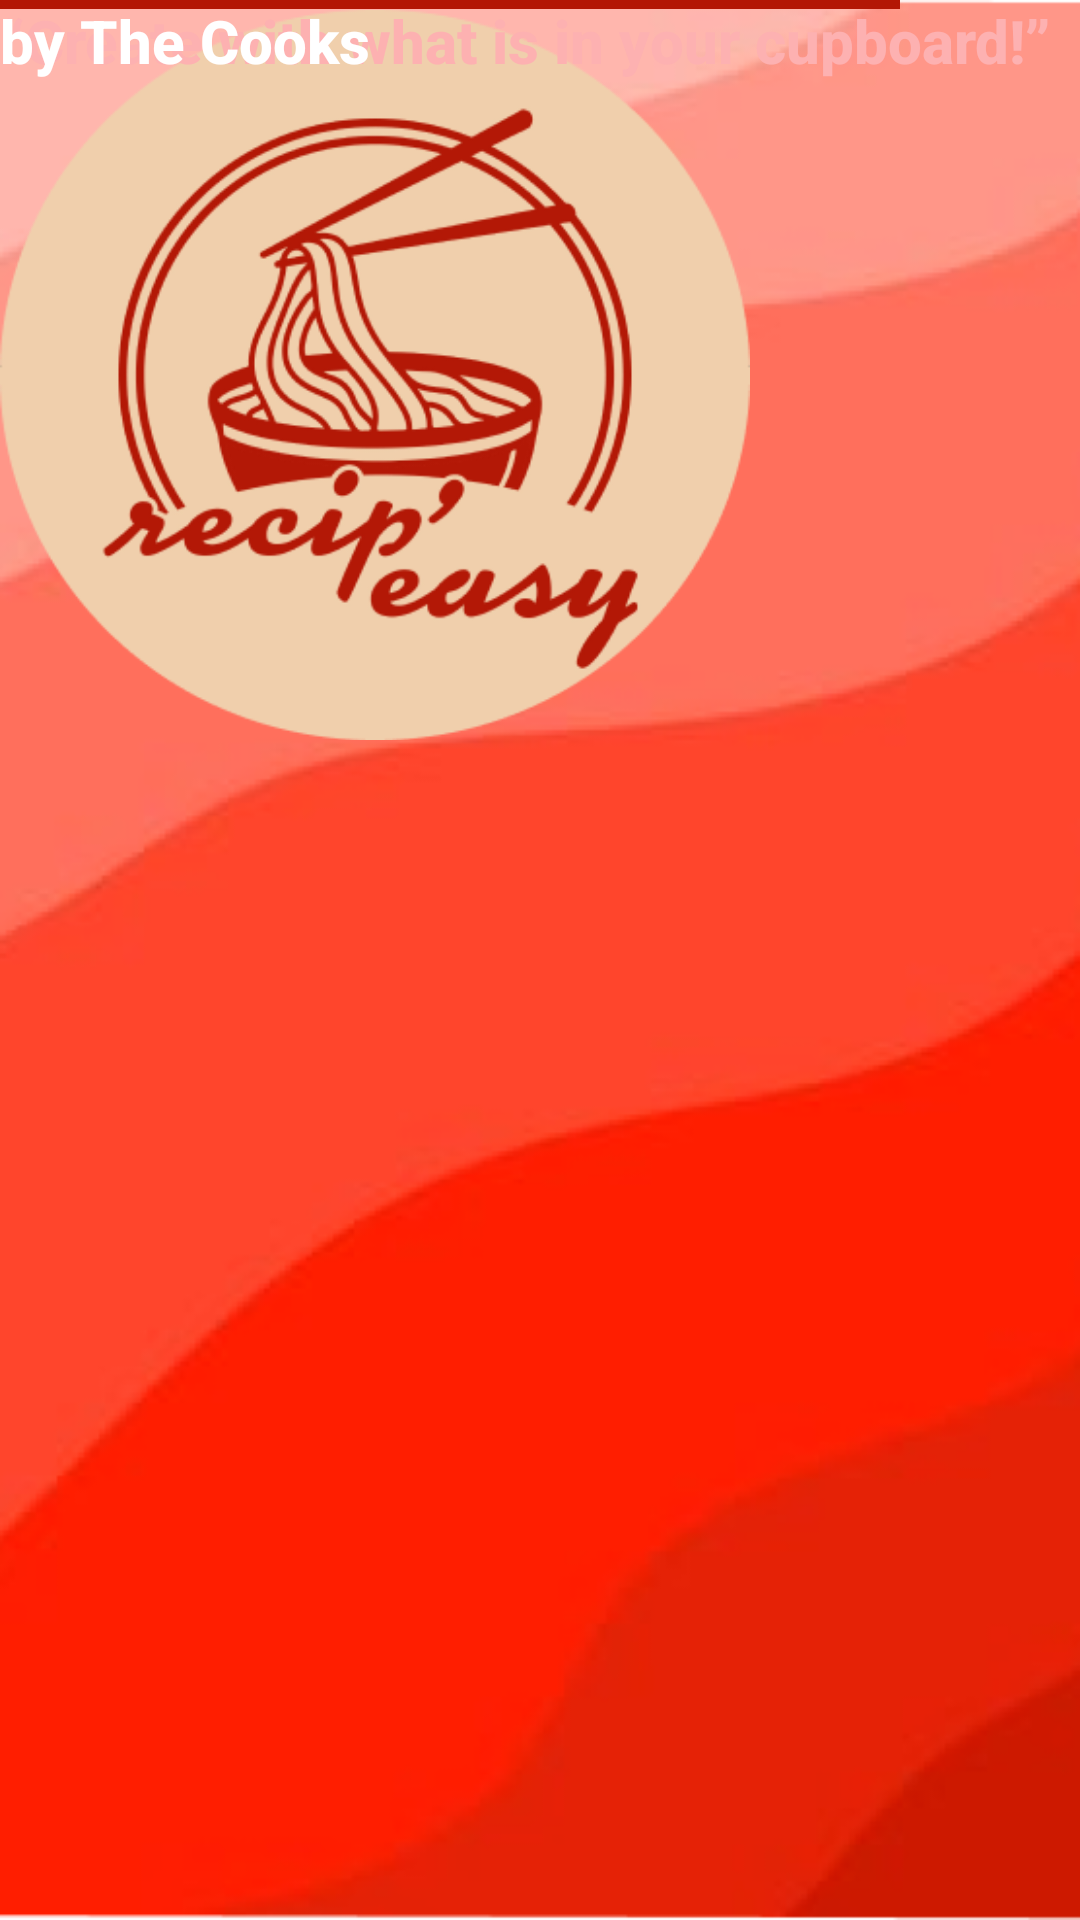

Produce the Android XML layout that renders to this screen, including the resource entries it uses.
<!-- AndroidManifest.xml: application theme Theme.Recipeasy -->
<!-- res/layout/activity_cover_page.xml -->
<?xml version="1.0" encoding="utf-8"?>
<androidx.constraintlayout.widget.ConstraintLayout xmlns:android="http://schemas.android.com/apk/res/android"
    xmlns:app="http://schemas.android.com/apk/res-auto"
    xmlns:tools="http://schemas.android.com/tools"
    android:layout_width="match_parent"
    android:layout_height="match_parent"
    android:background="@drawable/opening_background"
    tools:context=".CoverPageActivity">

    <ImageView
        android:id="@+id/cover_logo"
        android:layout_width="250dp"
        android:layout_height="250dp"
        android:src="@drawable/main_logo"
        tools:ignore="MissingConstraints"
        tools:layout_editor_absoluteX="80dp"
        tools:layout_editor_absoluteY="217dp" />

    <TextView
        android:id="@+id/cover_text"
        android:layout_width="wrap_content"
        android:layout_height="wrap_content"
        android:fontFamily="sans-serif-medium"
        android:text="“Create with what is in your cupboard!”"
        android:textAppearance="@style/TextAppearance.AppCompat.Body2"
        android:textColor="@color/app_pink"
        android:textSize="20sp"
        android:textStyle="bold"
        tools:ignore="MissingConstraints"
        tools:layout_editor_absoluteX="28dp"
        tools:layout_editor_absoluteY="490dp" />

    <View
        android:layout_width="300dp"
        android:layout_height="3dp"
        android:background="@color/line_color"
        tools:ignore="MissingConstraints"
        tools:layout_editor_absoluteX="55dp"
        tools:layout_editor_absoluteY="482dp" />

    <TextView
        android:id="@+id/cover_the_cooks_text"
        android:layout_width="wrap_content"
        android:layout_height="wrap_content"
        android:fontFamily="sans-serif-medium"
        android:text="by The Cooks"
        android:textAppearance="@style/TextAppearance.AppCompat.Body2"
        android:textColor="@color/white"
        android:textSize="20sp"
        android:textStyle="bold"
        tools:ignore="MissingConstraints"
        tools:layout_editor_absoluteX="143dp"
        tools:layout_editor_absoluteY="688dp" />

</androidx.constraintlayout.widget.ConstraintLayout>
<!-- resources referenced by this layout -->
<resources>
  <color name="app_pink">#FDB1B1</color>
  <color name="line_color">#B31705</color>
  <color name="white">#FFFFFFFF</color>
  <!-- drawable main_logo: png bitmap (drawable, 58753 bytes) -->
  <!-- drawable opening_background: png bitmap (drawable, 82271 bytes) -->
  <style name="Theme.Recipeasy" parent="Theme.MaterialComponents.DayNight.NoActionBar">
          
          <item name="colorPrimary">@color/acik_pembe</item>
          <item name="colorPrimaryVariant">@color/login_red</item>
          <item name="colorOnPrimary">@color/white</item>
          
          <item name="colorSecondary">@color/teal_200</item>
          <item name="colorSecondaryVariant">@color/teal_700</item>
          <item name="colorOnSecondary">@color/black</item>
          
          <item name="android:statusBarColor">?attr/colorPrimaryVariant</item>
          
      </style>
  <color name="acik_pembe">#FDB1B1</color>
  <color name="login_red">#D32020</color>
  <color name="teal_200">#FF03DAC5</color>
  <color name="teal_700">#FF018786</color>
  <color name="black">#FF000000</color>
</resources>
